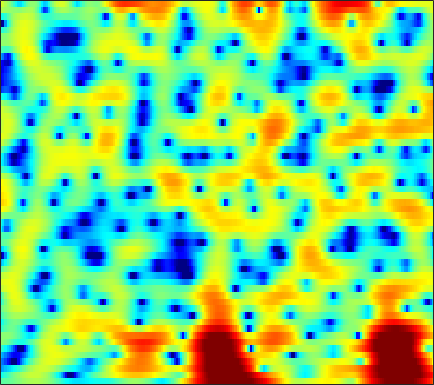

Data behind this chart, as committed beside it:
-1.2854, -1.2531, -1.1797, -1.0562, -0.92877, -0.71183, -0.45203, -0.23353, 0.076202, 0.39494, 0.70354, 0.91715, 1.1728, 1.3783, 1.4958, 1.5908, 1.6077, 1.5744, 1.4643, 1.2746, 1.0053, 0.75375, 0.35618, -0.11472
-4.171, -3.587, -2.837, -2.128, -1.627, -0.9974, -0.4072, 0.009676, 0.5284, 0.9995, 1.418, 1.695, 2.007, 2.247, 2.375, 2.471, 2.472, 2.405, 2.217, 1.909, 1.47, 1.044, 0.3427, -0.5311
-8.294, -7.576, -6.774, -6.071, -5.574, -4.91, -4.205, -3.639, -2.841, -2.013, -1.188, -0.5861, 0.1699, 0.8552, 1.309, 1.825, 2.231, 2.46, 2.662, 2.738, 2.692, 2.578, 2.317, 1.935
-8.929, -9.658, -11.01, -12.92, -14.87, -18.24, -20, -17.67, -13.51, -10.15, -7.514, -5.882, -4.029, -2.462, -1.443, -0.2674, 0.7208, 1.355, 2.053, 2.598, 2.999, 3.209, 3.377, 3.425
-6.735, -7.611, -8.95, -10.41, -11.5, -12.78, -13.58, -13.72, -13.27, -12.17, -10.59, -9.21, -7.288, -5.395, -4.056, -2.425, -1.008, -0.07792, 0.9806, 1.844, 2.523, 2.923, 3.319, 3.577
-2.624, -3.284, -4.321, -5.565, -6.675, -8.472, -10.77, -13.03, -17.21, -21.78, -17.49, -13.28, -9.167, -6.141, -4.314, -2.312, -0.7067, 0.2986, 1.403, 2.264, 2.909, 3.26, 3.555, 3.673
0.4849, 0.2163, -0.2471, -0.8097, -1.282, -1.936, -2.579, -3.018, -3.475, -3.718, -3.658, -3.407, -2.846, -2.07, -1.408, -0.4663, 0.4595, 1.12, 1.917, 2.567, 3.04, 3.256, 3.32, 3.093
0.1507, 0.2863, 0.3685, 0.3221, 0.2032, -0.07107, -0.4964, -0.9094, -1.578, -2.37, -3.243, -3.931, -4.799, -5.308, -5.228, -4.403, -3.03, -1.886, -0.434, 0.8016, 1.761, 2.286, 2.726, 2.878
-3.035, -2.231, -1.41, -0.876, -0.6577, -0.6079, -0.8286, -1.171, -1.897, -2.982, -4.539, -6.119, -8.995, -12.75, -14.26, -11.11, -7.244, -4.996, -2.703, -0.9894, 0.3171, 1.084, 1.875, 2.455
-4.495, -3.367, -2.206, -1.369, -0.9291, -0.5556, -0.4025, -0.4133, -0.5985, -0.9565, -1.441, -1.821, -2.274, -2.595, -2.698, -2.6, -2.258, -1.886, -1.334, -0.7977, -0.2945, 0.05938, 0.5225, 0.9717
-2.11, -1.452, -0.6636, 0.005788, 0.4217, 0.8585, 1.158, 1.285, 1.337, 1.277, 1.123, 0.9674, 0.7093, 0.4246, 0.1994, -0.1133, -0.44, -0.6948, -1.063, -1.463, -1.867, -2.144, -2.388, -2.384
-0.9527, -0.3463, 0.4542, 1.196, 1.682, 2.209, 2.575, 2.741, 2.832, 2.792, 2.62, 2.404, 2.01, 1.535, 1.126, 0.4968, -0.2509, -0.9202, -1.98, -3.304, -5.056, -6.822, -10.1, -14.27
-3.27, -1.714, -0.005748, 1.306, 2.057, 2.768, 3.193, 3.344, 3.342, 3.115, 2.695, 2.275, 1.598, 0.8215, 0.2023, -0.6275, -1.437, -2.034, -2.842, -3.731, -4.742, -5.594, -6.734, -7.429
-2.213, -0.6235, 1.064, 2.281, 2.923, 3.459, 3.667, 3.624, 3.287, 2.622, 1.651, 0.7269, -0.7557, -2.529, -3.943, -5.628, -6.588, -6.662, -6.183, -5.479, -4.75, -4.232, -3.569, -2.925
2.06, 2.511, 3.083, 3.523, 3.732, 3.829, 3.681, 3.385, 2.724, 1.728, 0.3283, -1.034, -3.379, -6.545, -9.781, -16.33, -21.85, -16.54, -11.83, -9.047, -7.125, -5.978, -4.63, -3.421
3.02, 3.253, 3.514, 3.693, 3.756, 3.709, 3.475, 3.154, 2.531, 1.66, 0.5022, -0.5592, -2.172, -3.987, -5.427, -7.258, -8.745, -9.585, -10.42, -10.8, -10.46, -9.638, -7.991, -6.109
1.908, 2.262, 2.684, 3.043, 3.245, 3.39, 3.377, 3.259, 2.926, 2.379, 1.645, 0.9556, -0.1557, -1.468, -2.563, -4.241, -6.229, -8.023, -11.2, -16.52, -27.08, -19.46, -12.08, -7.958
-1.535, -0.8001, 0.1411, 1.008, 1.565, 2.163, 2.594, 2.794, 2.866, 2.721, 2.381, 1.994, 1.283, 0.4137, -0.3372, -1.474, -2.721, -3.664, -4.863, -5.827, -6.169, -5.971, -5.184, -4.035
-6.943, -5.702, -3.883, -2.131, -0.9416, 0.4202, 1.476, 2.055, 2.575, 2.823, 2.782, 2.599, 2.174, 1.543, 0.9578, 0.1029, -0.8067, -1.464, -2.199, -2.686, -2.899, -2.839, -2.508, -1.982
-22.01, -15.14, -8.541, -4.504, -2.315, -0.1037, 1.492, 2.358, 3.161, 3.61, 3.707, 3.573, 3.148, 2.4, 1.651, 0.4262, -1.048, -2.279, -3.861, -4.957, -5.164, -4.697, -3.65, -2.534
-6.265, -5.515, -3.738, -1.835, -0.4903, 1.067, 2.296, 3.03, 3.74, 4.127, 4.231, 4.093, 3.604, 2.773, 1.874, 0.2097, -2.103, -4.503, -9.37, -19.48, -16.61, -10.52, -6.499, -4.213
-1.335, -1.206, -0.8145, -0.2201, 0.3455, 1.137, 1.894, 2.417, 2.989, 3.361, 3.544, 3.518, 3.244, 2.721, 2.128, 1.086, -0.1883, -1.259, -2.692, -3.777, -4.301, -4.292, -4.047, -3.841
-1.418, -1.8, -2.057, -1.839, -1.404, -0.5872, 0.3796, 1.073, 1.885, 2.556, 2.995, 3.195, 3.288, 3.151, 2.937, 2.512, 1.937, 1.455, 0.757, 0.03263, -0.6581, -1.21, -2.009, -2.965
-4.561, -6.907, -10.1, -10.1, -7.728, -4.523, -2.077, -0.6681, 0.7807, 1.85, 2.612, 3.017, 3.374, 3.539, 3.557, 3.444, 3.185, 2.905, 2.441, 1.855, 1.145, 0.5216, -0.4545, -1.629
-3.456, -5.276, -7.518, -7.643, -6.293, -4.065, -2.176, -1.07, 0.1212, 0.9965, 1.696, 2.112, 2.53, 2.849, 2.994, 3.064, 3.011, 2.868, 2.568, 2.124, 1.529, 1.019, 0.2218, -0.6795
1.077, 0.5673, -0.006497, -0.356, -0.5052, -0.5424, -0.5175, -0.4963, -0.457, -0.353, -0.1173, 0.1621, 0.6346, 1.148, 1.485, 1.828, 2.011, 2.02, 1.84, 1.48, 0.9616, 0.4925, -0.2072, -0.9309
4.354, 4.078, 3.601, 2.934, 2.35, 1.363, 0.1035, -1.024, -2.825, -4.531, -5.269, -4.676, -2.961, -1.282, -0.2501, 0.7679, 1.313, 1.474, 1.343, 0.8603, 0.06027, -0.7449, -1.933, -3.093
5.918, 5.728, 5.214, 4.445, 3.665, 2.309, 0.4855, -1.305, -4.518, -9.316, -13.11, -9.989, -5.506, -2.659, -1.182, 0.08281, 0.7628, 0.9141, 0.7081, -0.0506, -1.425, -2.937, -5.917, -10.75
5.292, 5.112, 4.642, 3.986, 3.313, 2.277, 1.039, 0.06666, -1.226, -2.283, -2.835, -2.861, -2.421, -1.759, -1.173, -0.6117, -0.2039, -0.1176, -0.2751, -0.838, -1.804, -2.81, -4.516, -6.341
4.684, 4.459, 4.035, 3.405, 2.84, 1.958, 0.972, 0.192, -0.8218, -1.697, -2.319, -2.559, -2.554, -2.186, -1.794, -1.174, -0.615, -0.2833, -0.06774, -0.07364, -0.3368, -0.7016, -1.331, -2.068
4.322, 4.112, 3.664, 3.005, 2.41, 1.399, 0.2314, -0.8333, -2.411, -4.258, -6.057, -7.069, -7.126, -5.596, -4.179, -2.251, -0.7183, 0.1999, 1.109, 1.676, 1.906, 1.898, 1.626, 1.054
2.183, 2.009, 1.497, 0.8197, 0.1269, -0.9172, -2.203, -3.297, -5.157, -7.628, -11.63, -15.99, -16.71, -10.13, -6.714, -3.453, -1.114, 0.2041, 1.571, 2.515, 3.114, 3.358, 3.407, 3.157
-1.777, -2.139, -2.951, -4.006, -4.918, -6.005, -7.008, -7.497, -8.085, -8.343, -8.574, -8.329, -7.577, -6.162, -4.934, -3.108, -1.475, -0.3554, 0.8845, 1.887, 2.637, 3.042, 3.377, 3.506
-4.353, -5.307, -6.99, -9.485, -11.71, -15.01, -16.46, -15.54, -13.44, -11.57, -9.862, -8.77, -7.307, -5.844, -4.68, -3.218, -1.795, -0.8079, 0.3589, 1.346, 2.156, 2.625, 3.117, 3.452
-3.89, -5.037, -7.197, -9.951, -12.78, -16.82, -18.93, -17.59, -15.12, -13.37, -11.63, -10.45, -8.625, -6.817, -5.363, -3.659, -2.049, -1.015, 0.2267, 1.237, 2.052, 2.533, 3.035, 3.386
-0.7748, -1.697, -3.14, -4.865, -6.156, -7.992, -9.705, -10.94, -12.77, -14.72, -16.42, -15.3, -11.78, -8.21, -6.046, -3.613, -1.703, -0.5043, 0.7485, 1.724, 2.403, 2.785, 3.079, 3.209
2.605, 1.998, 1.089, -0.004448, -0.9548, -2.404, -4.108, -5.573, -8.038, -10.91, -13.29, -12.69, -9.296, -6.069, -4.118, -1.97, -0.2868, 0.731, 1.79, 2.511, 2.898, 2.972, 2.779, 2.281
3.553, 3.438, 3.072, 2.557, 2.001, 1.132, 0.1335, -0.7462, -1.849, -2.84, -3.459, -3.551, -3.282, -2.53, -1.896, -0.821, 0.1872, 0.8608, 1.631, 2.106, 2.279, 2.085, 1.428, 0.1067
2.341, 2.88, 3.215, 3.168, 2.975, 2.458, 1.738, 1.078, 0.1024, -0.9859, -2.072, -2.824, -3.652, -4.008, -3.813, -3.056, -1.926, -1.019, -0.01759, 0.7329, 1.111, 1.156, 0.8055, -0.01567
2.024, 2.697, 3.194, 3.265, 3.156, 2.714, 1.983, 1.304, 0.09895, -1.523, -3.576, -5.701, -9.548, -15.09, -15.24, -10.01, -6.017, -3.942, -1.991, -0.6144, 0.2593, 0.7166, 0.9918, 1.014
2.8, 2.878, 2.896, 2.741, 2.486, 2.027, 1.353, 0.7304, -0.3293, -1.661, -3.323, -4.831, -7.016, -8.743, -8.979, -7.633, -5.697, -4.456, -2.984, -1.796, -0.8297, -0.2122, 0.4635, 0.9637
2.687, 2.399, 1.977, 1.565, 1.207, 0.7187, 0.2456, -0.1772, -0.734, -1.266, -1.946, -2.397, -3.014, -3.569, -3.772, -4.01, -4.121, -4.084, -3.986, -3.605, -2.774, -1.999, -0.7784, 0.3481
1.123, 0.6445, -0.0314, -0.7713, -1.263, -1.903, -2.282, -2.342, -2.164, -1.849, -1.506, -1.36, -1.307, -1.483, -1.821, -2.585, -3.912, -5.354, -8.239, -11.24, -9.226, -5.965, -2.42, 0.0858
-3.591, -3.983, -4.66, -5.833, -7.171, -9.354, -11.25, -10.57, -7.812, -5.154, -3.074, -2.021, -1.064, -0.5877, -0.6, -1.012, -1.957, -3.095, -5.023, -6.471, -5.347, -3.329, -0.6543, 1.46
-11.75, -10.63, -10.07, -10.35, -11.28, -13.43, -15.6, -14.43, -10.5, -7, -4.441, -2.974, -1.542, -0.5973, -0.1216, 0.2026, 0.2909, 0.2494, 0.2402, 0.3822, 0.7841, 1.264, 1.998, 2.74
-14.47, -13.04, -11.71, -10.81, -10.21, -9.607, -8.805, -7.928, -6.503, -4.968, -3.441, -2.372, -1.18, -0.2238, 0.3735, 0.9658, 1.392, 1.651, 1.919, 2.159, 2.386, 2.562, 2.765, 2.907
-13.55, -12.71, -11.58, -10.47, -9.593, -8.363, -7.071, -6.112, -4.785, -3.437, -2.194, -1.334, -0.3136, 0.5476, 1.06, 1.631, 2.053, 2.291, 2.504, 2.636, 2.704, 2.703, 2.659, 2.531
-14.45, -13.58, -12.43, -11.23, -10.22, -8.546, -6.787, -5.476, -3.797, -2.291, -0.9808, -0.147, 0.8029, 1.543, 1.953, 2.36, 2.604, 2.68, 2.696, 2.612, 2.462, 2.312, 2.077, 1.811
-13.48, -14.07, -15.31, -15.86, -14.36, -10.58, -7.102, -4.949, -2.575, -0.7308, 0.7114, 1.536, 2.376, 2.921, 3.157, 3.257, 3.15, 2.933, 2.542, 2.065, 1.556, 1.194, 0.7589, 0.413
-7.85, -9.222, -11.86, -13.89, -12.13, -7.795, -4.186, -2.092, 0.1096, 1.776, 3.001, 3.651, 4.19, 4.385, 4.336, 3.946, 3.235, 2.518, 1.321, -0.04087, -1.392, -2.196, -2.874, -3.102
-1.589, -1.971, -2.273, -2.153, -1.731, -0.7272, 0.5055, 1.464, 2.602, 3.526, 4.176, 4.49, 4.619, 4.413, 4.005, 3.124, 1.771, 0.4173, -2.013, -5.383, -10.02, -14.09, -14.57, -11.47
0.7062, 0.5571, 0.5574, 0.7773, 1.052, 1.547, 2.141, 2.604, 3.173, 3.613, 3.876, 3.929, 3.782, 3.345, 2.788, 1.749, 0.2941, -1.106, -3.466, -6.467, -10.02, -12.38, -13.62, -13.16
0.3462, 0.2676, 0.3978, 0.7595, 1.151, 1.716, 2.294, 2.683, 3.129, 3.449, 3.608, 3.585, 3.377, 2.937, 2.465, 1.597, 0.4859, -0.5198, -2.031, -3.691, -5.365, -6.589, -8.087, -9.52
-3.038, -3.054, -2.351, -1.206, -0.2662, 0.8875, 1.847, 2.432, 3.03, 3.428, 3.625, 3.652, 3.507, 3.171, 2.8, 2.147, 1.334, 0.6168, -0.4083, -1.494, -2.617, -3.456, -4.6, -5.784
-18.47, -17, -8.071, -3.903, -1.932, -0.03365, 1.288, 2.026, 2.741, 3.199, 3.441, 3.511, 3.433, 3.174, 2.849, 2.287, 1.578, 0.9984, 0.1635, -0.6604, -1.436, -1.957, -2.549, -3.079
-3.753, -3.873, -2.993, -1.645, -0.7239, 0.3278, 1.125, 1.585, 2.051, 2.396, 2.627, 2.694, 2.666, 2.446, 2.148, 1.532, 0.6808, -0.05902, -1.187, -2.255, -2.955, -3.16, -2.977, -2.502
1.745, 1.371, 1.064, 0.8876, 0.8187, 0.6731, 0.5221, 0.424, 0.3777, 0.522, 0.8327, 1.083, 1.36, 1.427, 1.274, 0.7071, -0.3791, -1.669, -4.128, -7.825, -11.73, -10.59, -6.506, -3.422
2.966, 2.367, 1.574, 0.726, 0.03727, -1.119, -2.612, -3.917, -5.457, -5.587, -4.053, -2.562, -0.9496, 0.11, 0.4998, 0.5428, 0.006457, -0.8551, -2.517, -4.723, -6.286, -5.753, -3.4, -1.047
